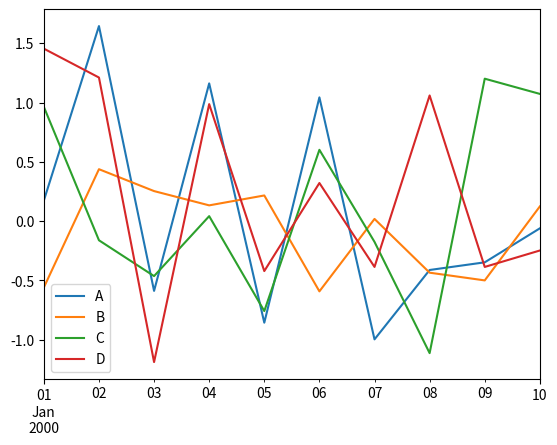

Reproduce this figure in Python.
import pandas as pd
import numpy as np
import matplotlib.pyplot as plt

df = pd.DataFrame(np.random.randn(10,4),index=pd.date_range('1/1/2000',
   periods=10), columns=list('ABCD'))

df.plot()
plt.show()
